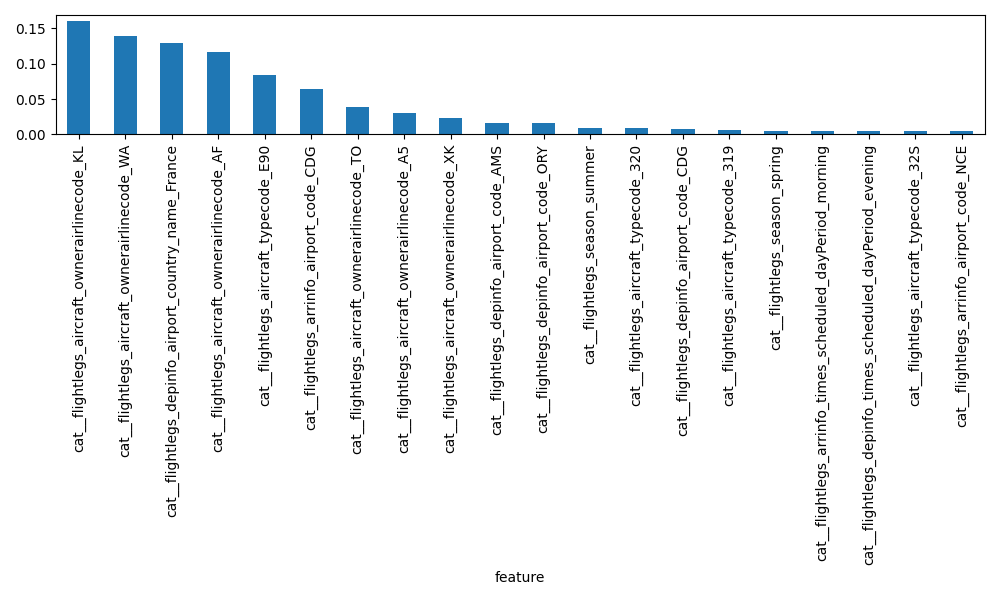

Source data for this figure (header and first rows):
feature, importance
cat__flightlegs_aircraft_ownerairlinecod…, 0.161
cat__flightlegs_aircraft_ownerairlinecod…, 0.1389
cat__flightlegs_depinfo_airport_country_…, 0.13
cat__flightlegs_aircraft_ownerairlinecod…, 0.1165
cat__flightlegs_aircraft_typecode_E90, 0.08403
cat__flightlegs_arrinfo_airport_code_CDG, 0.06406
cat__flightlegs_aircraft_ownerairlinecod…, 0.03919
cat__flightlegs_aircraft_ownerairlinecod…, 0.03058
cat__flightlegs_aircraft_ownerairlinecod…, 0.02304
cat__flightlegs_depinfo_airport_code_AMS, 0.0163
cat__flightlegs_depinfo_airport_code_ORY, 0.01597
cat__flightlegs_season_summer, 0.008877
cat__flightlegs_aircraft_typecode_320, 0.008494
cat__flightlegs_depinfo_airport_code_CDG, 0.007979
cat__flightlegs_aircraft_typecode_319, 0.005494
cat__flightlegs_season_spring, 0.005405
cat__flightlegs_arrinfo_times_scheduled_…, 0.005322
cat__flightlegs_depinfo_times_scheduled_…, 0.005283
cat__flightlegs_aircraft_typecode_32S, 0.004982
cat__flightlegs_arrinfo_airport_code_NCE, 0.004601
cat__flightlegs_depinfo_times_scheduled_…, 0.004472
cat__flightlegs_aircraft_ownerairlinecod…, 0.003865
cat__flightlegs_aircraft_ownerairlinecod…, 0.003787
cat__flightlegs_depinfo_airport_country_…, 0.002966
cat__flightlegs_aircraft_ownerairlinecod…, 0.002886
cat__flightlegs_depinfo_airport_country_…, 0.002556
cat__flightlegs_aircraft_typecode_321, 0.002511
cat__flightlegs_aircraft_typecode_73H, 0.00222
num__flightlegs_scheduledflightduration, 0.002133
cat__flightlegs_depinfo_airport_code_VIE, 0.002019
cat__flightlegs_depinfo_airport_code_ZRH, 0.002004
cat__flightlegs_depinfo_airport_code_OPO, 0.001989
cat__flightlegs_arrinfo_times_scheduled_…, 0.001961
cat__flightlegs_arrinfo_airport_code_AMS, 0.001861
cat__flightlegs_aircraft_ownerairlinecod…, 0.001762
cat__flightlegs_aircraft_typecode_295, 0.001572
cat__flightlegs_depinfo_airport_code_HEL, 0.001527
cat__flightlegs_arrinfo_airport_country_…, 0.001501
cat__flightlegs_aircraft_ownerairlinecod…, 0.001455
cat__flightlegs_aircraft_ownerairlinecod…, 0.001395
cat__flightlegs_depinfo_airport_code_NCE, 0.001363
cat__flightlegs_aircraft_ownerairlinecod…, 0.001324
cat__flightlegs_depinfo_airport_code_TLS, 0.001312
cat__flightlegs_depinfo_airport_code_BEG, 0.001307
cat__flightlegs_aircraft_ownerairlinecod…, 0.00121
cat__flightlegs_aircraft_typecode_220, 0.001122
cat__flightlegs_depinfo_airport_code_LHR, 0.001122
cat__flightlegs_depinfo_times_scheduled_…, 0.001071
cat__flightlegs_arrinfo_airport_country_…, 0.001045
cat__flightlegs_aircraft_typecode_223, 0.001043
cat__flightlegs_aircraft_typecode_E95, 0.001035
cat__flightlegs_depinfo_airport_code_LIN, 0.0009933
cat__flightlegs_arrinfo_airport_country_…, 0.0009761
cat__flightlegs_aircraft_typecode_32A, 0.0009566
cat__flightlegs_arrinfo_airport_code_VIE, 0.0009497
cat__flightlegs_aircraft_typecode_7M8, 0.0009483
cat__flightlegs_depinfo_airport_country_…, 0.0008834
cat__flightlegs_aircraft_typecode_32N, 0.0008779
cat__flightlegs_arrinfo_airport_code_ORY, 0.0008053
cat__flightlegs_aircraft_typecode_318, 0.0007971
... 652 more rows
